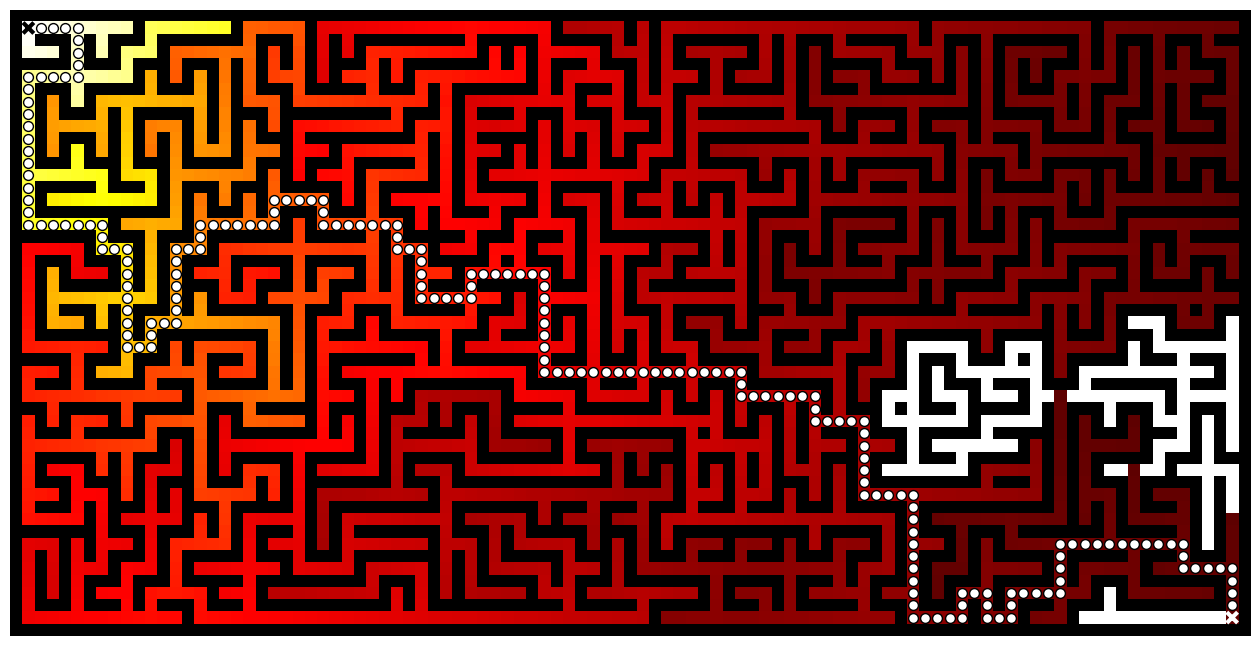

Source code (Python):
# -----------------------------------------------------------------------------
# From Numpy to Python
# Copyright (2017) Nicolas P. Rougier - BSD license
# More information at https://github.com/rougier/numpy-book
# -----------------------------------------------------------------------------
import numpy as np
from collections import deque
import matplotlib.pyplot as plt
from scipy.ndimage import generic_filter


def build_maze(shape=(65,65), complexity=0.75, density = 0.50):
    """
    Build a maze using given complexity and density

    Parameters
    ==========

    shape : (rows,cols)
      Size of the maze

    complexity: float
      Mean length of islands (as a ratio of maze size)

    density: float
      Mean numbers of highland (as a ratio of maze surface)

    """
    
    # Only odd shapes
    shape = ((shape[0]//2)*2+1, (shape[1]//2)*2+1)

    # Adjust complexity and density relatively to maze size
    n_complexity = int(complexity*(shape[0]+shape[1]))
    n_density    = int(density*(shape[0]*shape[1]))

    # Build actual maze
    Z = np.zeros(shape, dtype=bool)

    # Fill borders
    Z[0,:] = Z[-1,:] = Z[:,0] = Z[:,-1] = 1

    # Islands starting point with a bias in favor of border
    P = np.random.normal(0, 0.5, (n_density,2))
    P = 0.5 - np.maximum(-0.5, np.minimum(P, +0.5))
    P = (P*[shape[1],shape[0]]).astype(int)
    P = 2*(P//2)
    
    # Create islands
    for i in range(n_density):

        # Test for early stop: if all starting point are busy, this means we
        # won't be able to connect any island, so we stop.
        T = Z[2:-2:2,2:-2:2]
        if T.sum() == T.size:
            break

        x, y = P[i]
        Z[y,x] = 1
        for j in range(n_complexity):
            neighbours = []
            if x > 1:
                neighbours.append([(y, x-1), (y, x-2)])
            if x < shape[1]-2:
                neighbours.append([(y, x+1), (y, x+2)])
            if y > 1:
                neighbours.append([(y-1, x), (y-2, x)])
            if y < shape[0]-2:
                neighbours.append([(y+1, x), (y+2, x)])
            if len(neighbours):
                choice = np.random.randint(len(neighbours))
                next_1, next_2 = neighbours[choice]
                if Z[next_2] == 0:
                    Z[next_1] = Z[next_2] = 1
                    y, x = next_2
            else:
                break
    return Z


# ------------------------------------------------------ find_shortest_path ---
def BellmanFord(Z, start, goal):

    # We reserve Z such that walls have value 0
    Z = 1 - Z
    
    # Build gradient array
    G = np.zeros(Z.shape)

    # Initialize gradient at the entrance with value 1
    G[start] = 1

    # Discount factor
    gamma = 0.99
    
    def diffuse(Z):
        # North, West, Center, East, South
        return max(gamma*Z[0], gamma*Z[1], Z[2], gamma*Z[3], gamma*Z[4])

    # Shortest path in best case cannot be less the Manhattan distance
    # from entrance to exit
    length = Z.shape[0]+Z.shape[1]

    # We iterate until value at exit is > 0. This requires the maze
    # to have a solution or it will be stuck in the loop.

    G_gamma = np.empty_like(G)
    while G[goal] == 0.0:
        # Slow
        # G = Z * generic_filter(G, diffuse, footprint=[[0, 1, 0],
        #                                               [1, 1, 1],
        #                                               [0, 1, 0]])

        # Fast
        np.multiply(G, gamma, out=G_gamma)
        N = G_gamma[0:-2,1:-1]
        W = G_gamma[1:-1,0:-2]
        C = G[1:-1,1:-1]
        E = G_gamma[1:-1,2:]
        S = G_gamma[2:,1:-1]
        G[1:-1,1:-1] = Z[1:-1,1:-1]*np.maximum(N,np.maximum(W,np.maximum(C,np.maximum(E,S))))
    
    # Descent gradient to find shortest path from entrance to exit
    y, x = goal
    P = []
    dirs = [(0,-1), (0,+1), (-1,0), (+1,0)]
    while (x, y) != start:
        P.append((x, y))
        neighbours = [-1, -1, -1, -1]
        if x > 0:
            neighbours[0] = G[y, x-1]
        if x < G.shape[1]-1:
            neighbours[1] = G[y, x+1]
        if y > 0:
            neighbours[2] = G[y-1, x]
        if y < G.shape[0]-1:
            neighbours[3] = G[y+1, x]
        a = np.argmax(neighbours)
        x, y  = x + dirs[a][1], y + dirs[a][0]
    P.append((x, y))
    return G, np.array(P)

def build_graph(maze):
    height, width = maze.shape
    graph = {(i, j): [] for j in range(width) for i in range(height) if not maze[i][j]}
    for row, col in graph.keys():
        if row < height - 1 and not maze[row + 1][col]:
            graph[(row, col)].append(("S", (row + 1, col)))
            graph[(row + 1, col)].append(("N", (row, col)))
        if col < width - 1 and not maze[row][col + 1]:
            graph[(row, col)].append(("E", (row, col + 1)))
            graph[(row, col + 1)].append(("W", (row, col)))
    return graph

def BreadthFirst(maze, start, goal):
    queue = deque([([start], start)])
    visited = set()
    graph = build_graph(maze)
    while queue:
        path, current = queue.popleft()
        if current == goal:
            return np.array(path)
        if current in visited:
            continue
        visited.add(current)
        for direction, neighbour in graph[current]:
            p = list(path)
            p.append(neighbour)
            queue.append((p, neighbour))
    return None


# -------------------------------------------------------------------- main ---
if __name__ == '__main__':

    Z = build_maze((51,101))
    start, goal = (1,1), (Z.shape[0]-2, Z.shape[1]-2)
    
    G, P = BellmanFord(Z, start, goal)
    X, Y = P[:,0], P[:,1]
        
    # P = BreadthFirst(Z, start, goal)
    # X, Y = P[:,1], P[:,0]
    
    # Visualization maze, gradient and shortest path
    plt.figure(figsize=(13, 13*Z.shape[0]/Z.shape[1]))
    ax = plt.subplot(1, 1, 1, frameon=False)
    ax.imshow(Z, interpolation='nearest', cmap=plt.cm.gray_r, vmin=0.0, vmax=1.0)
    cmap = plt.cm.hot
    cmap.set_under(color='k', alpha=0.0)
    ax.imshow(G, interpolation='nearest', cmap=cmap, vmin=0.01, vmax=G[start])
    ax.scatter(X[1:-1], Y[1:-1], s=50,
               lw=1, marker='o', edgecolors='k', facecolors='w')
    ax.scatter(X[[0,-1]], Y[[0,-1]], s=60,
               lw=3, marker='x', color=['w','k'])
    ax.set_xticks([])
    ax.set_yticks([])
    plt.tight_layout()
    plt.show()
